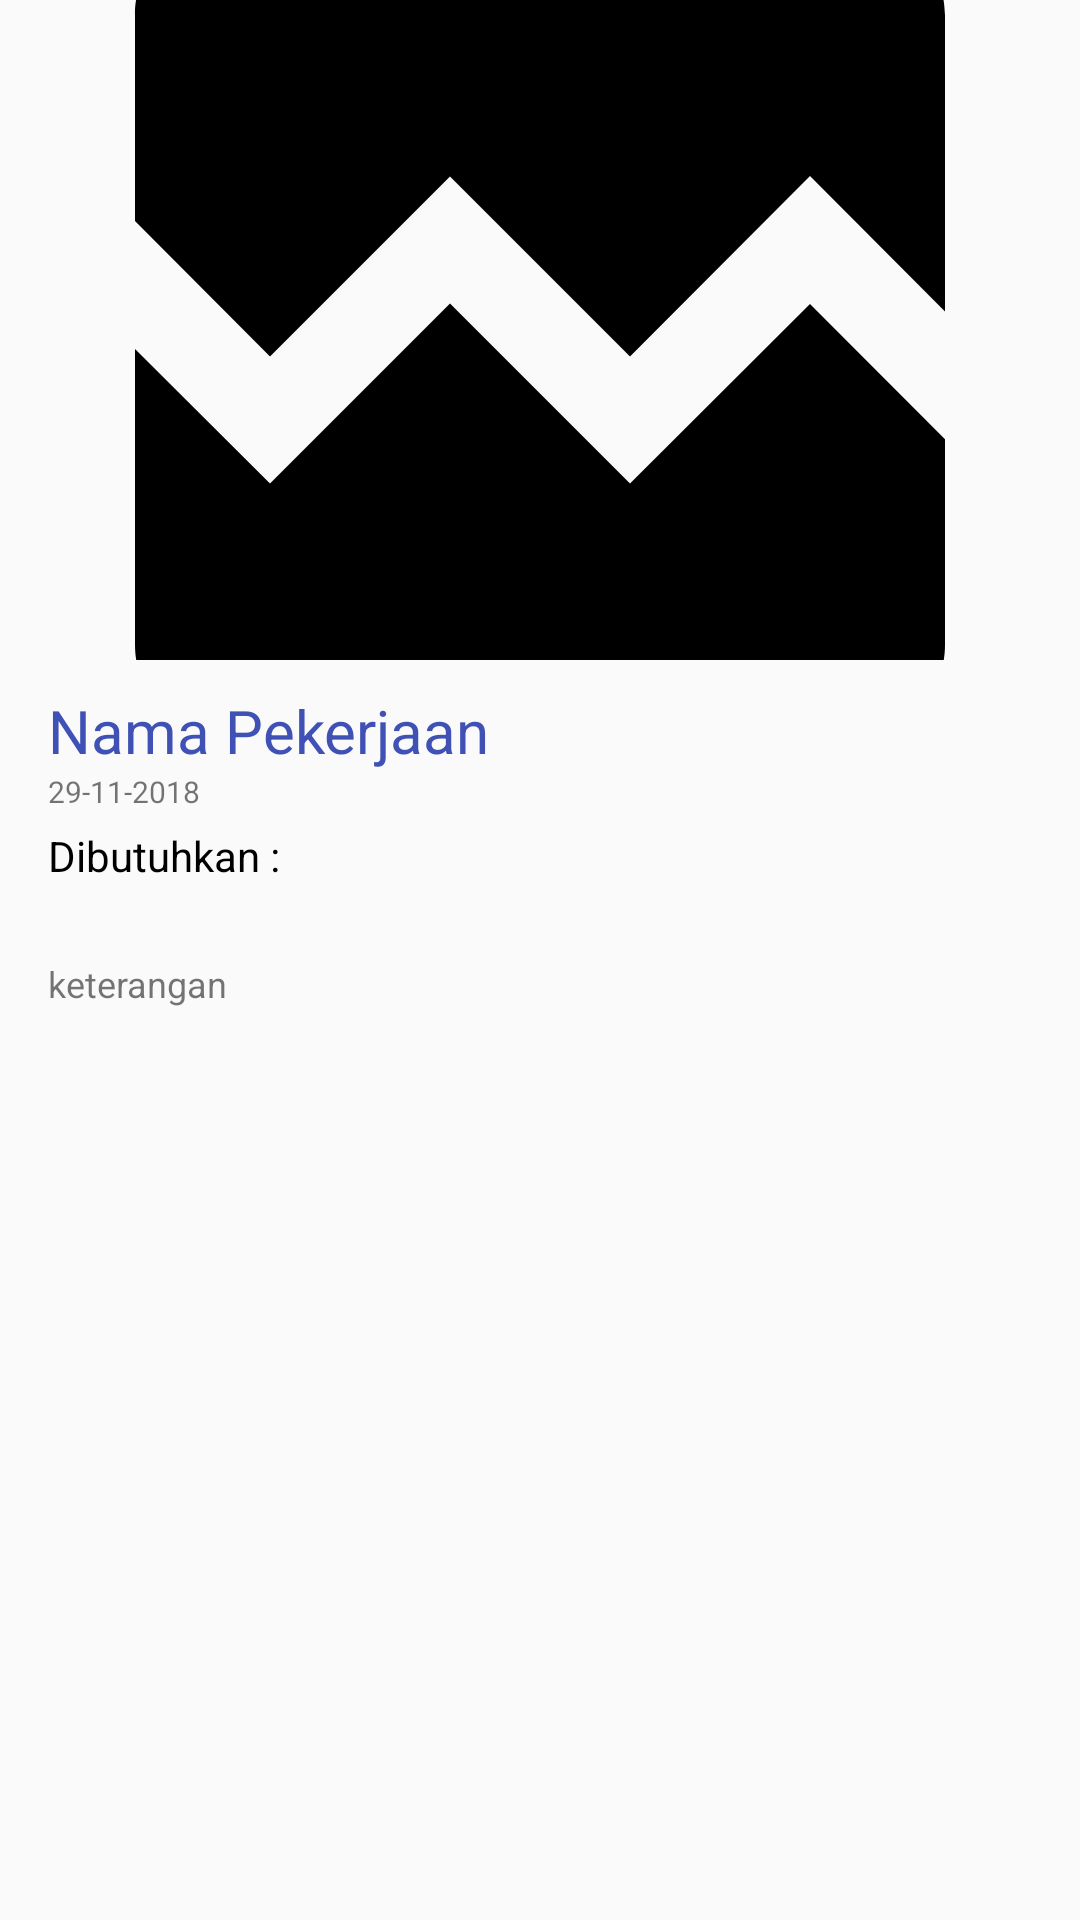

Layout XML and referenced resources for this Android screen:
<!-- AndroidManifest.xml: application theme AppTheme -->
<!-- res/layout/deskripsi.xml -->
<?xml version="1.0" encoding="utf-8"?>
<android.support.v4.widget.NestedScrollView
    xmlns:android="http://schemas.android.com/apk/res/android"
    android:layout_width="match_parent"
    android:layout_height="match_parent">

    <LinearLayout
        android:layout_width="match_parent"
        android:layout_height="wrap_content"
        android:orientation="vertical">

    <ImageView
        android:id="@+id/iv_list_event_cover"
        android:layout_width="match_parent"
        android:layout_height="220dp"
        android:scaleType="centerCrop"
        android:src="@drawable/ic_broken_image_black_24dp" />

    <TextView
        android:id="@+id/tv_list_event_title"
        android:layout_width="match_parent"
        android:layout_height="wrap_content"
        android:layout_marginTop="10dp"
        android:paddingLeft="16dp"
        android:paddingRight="16dp"
        android:text="Nama Pekerjaan"
        android:textColor="@color/colorPrimary"
        android:textSize="20sp" />


    <TextView
        android:id="@+id/tanggal"
        android:layout_width="wrap_content"
        android:layout_height="wrap_content"
        android:paddingLeft="16dp"
        android:text="29-11-2018"
        android:textSize="10dp" />

    <TextView
        android:layout_width="wrap_content"
        android:layout_height="wrap_content"
        android:layout_marginBottom="5dp"
        android:layout_marginTop="5dp"
        android:paddingLeft="16dp"
        android:text="Dibutuhkan :"
        android:textColor="@color/black" />
        <RelativeLayout
            android:layout_width="wrap_content"
            android:layout_height="wrap_content">
            <ImageView
                android:layout_marginTop="2dp"
                android:layout_width="16dp"
                android:layout_height="16dp"
                android:id="@+id/time"
                android:layout_marginLeft="16dp"
                android:layout_marginBottom="2dp"
                android:src="@drawable/ic_access_time_black_24dp"/>
            <TextView
                android:layout_width="wrap_content"
                android:paddingLeft="6dp"
                android:layout_toRightOf="@+id/time"
                android:layout_height="wrap_content"
                android:id="@+id/type"
                android:textSize="12dp"
                android:textColor="@color/colorPrimary"/>
        </RelativeLayout>

    <TextView
        android:layout_width="match_parent"
        android:paddingLeft="16dp"
        android:paddingRight="10dp"
        android:text="keterangan"
        android:layout_height="wrap_content"
        android:id="@+id/keterangan"
        android:paddingBottom="55dp"
        android:textSize="12dp"/>
    </LinearLayout>
</android.support.v4.widget.NestedScrollView>
<!-- resources referenced by this layout -->
<resources>
  <color name="black">#000000</color>
  <color name="colorPrimary">#3F51B5</color>
  <!-- drawable ic_broken_image_black_24dp (drawable) -->
  <vector xmlns:android="http://schemas.android.com/apk/res/android"
          android:width="24dp"
          android:height="24dp"
          android:viewportWidth="24.0"
          android:viewportHeight="24.0">
      <path
          android:fillColor="#FF000000"
          android:pathData="M21,5v6.59l-3,-3.01 -4,4.01 -4,-4 -4,4 -3,-3.01L3,5c0,-1.1 0.9,-2 2,-2h14c1.1,0 2,0.9 2,2zM18,11.42l3,3.01L21,19c0,1.1 -0.9,2 -2,2L5,21c-1.1,0 -2,-0.9 -2,-2v-6.58l3,2.99 4,-4 4,4 4,-3.99z"/>
  </vector>
  
      
  <style name="AppTheme" parent="Theme.AppCompat.Light.NoActionBar">
          
          <item name="colorPrimary">@color/colorPrimary</item>
          <item name="colorPrimaryDark">@color/colorPrimaryDark</item>
          <item name="colorAccent">@color/colorAccent</item>
      </style>
  <color name="colorPrimaryDark">#303F9F</color>
  <color name="colorAccent">#FF4081</color>
</resources>
